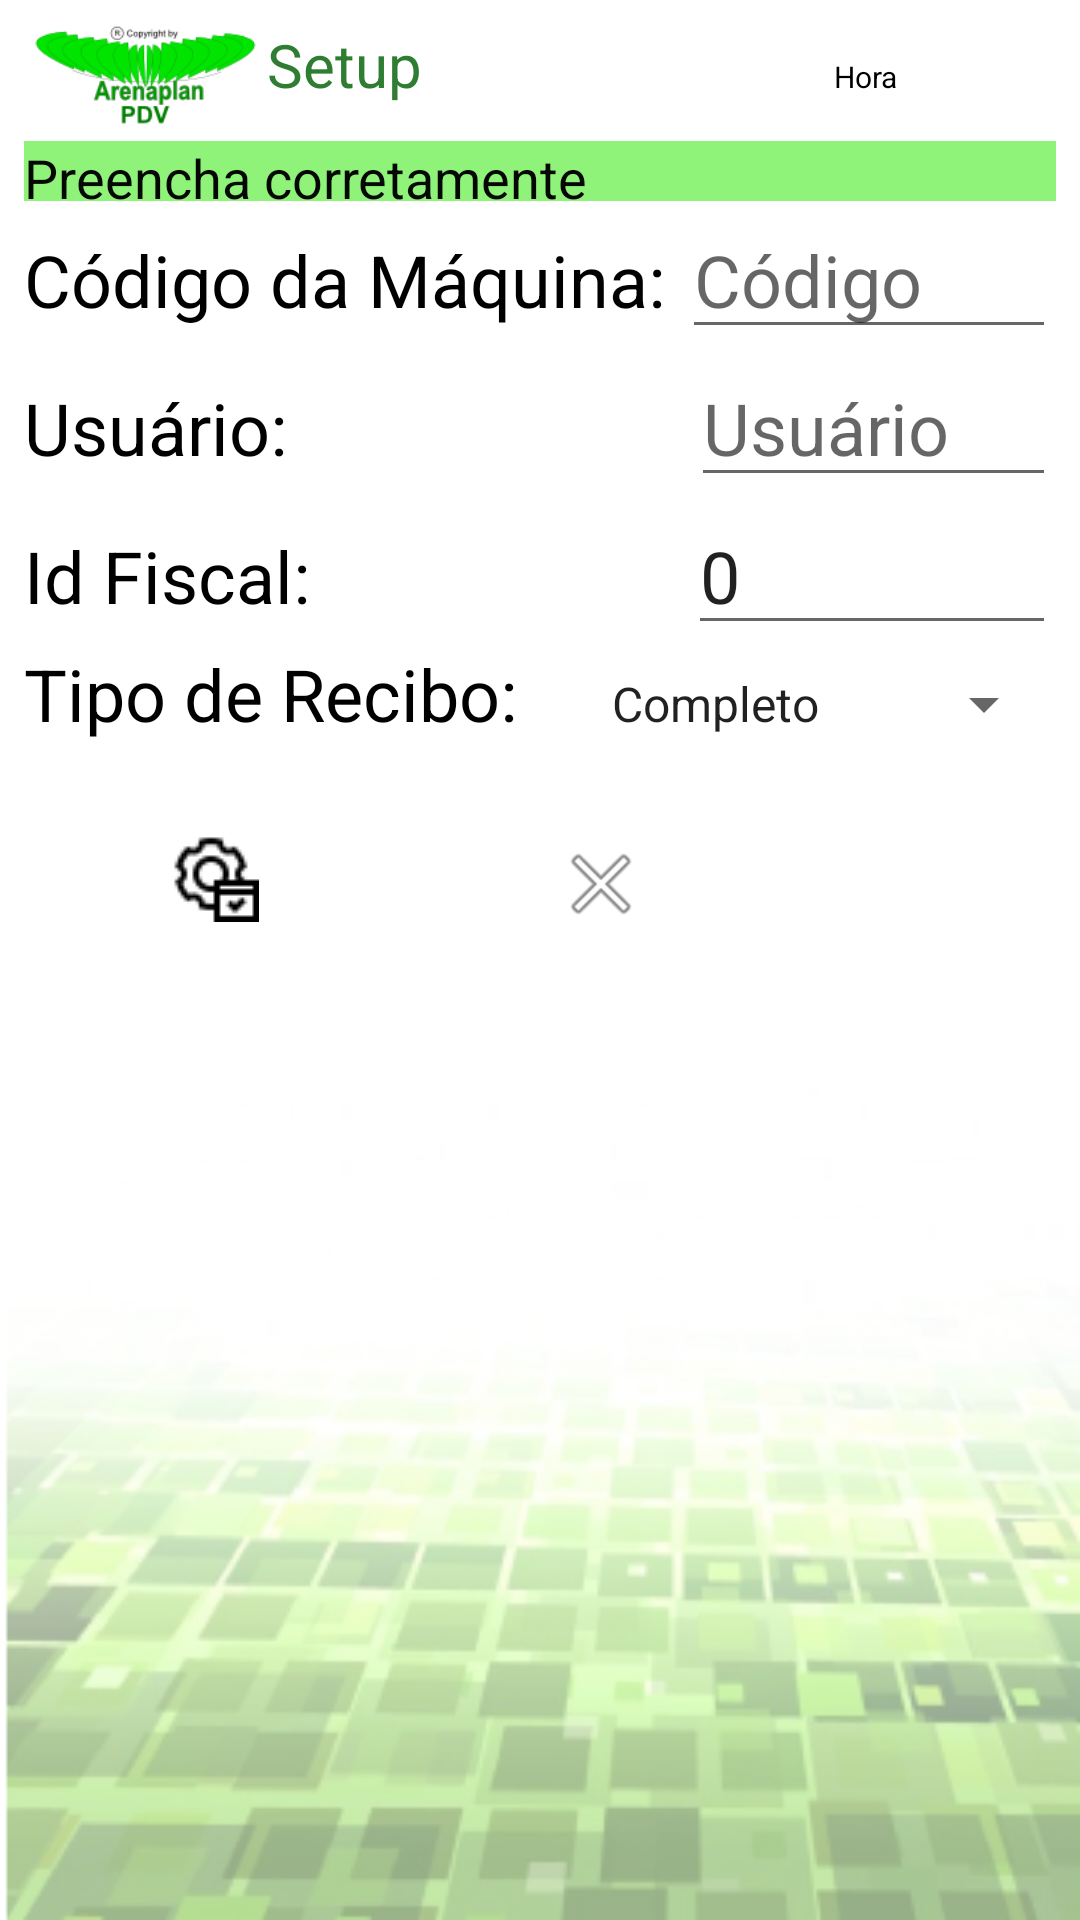

Reconstruct the res/layout file that produces this screen, plus the resources it refers to.
<!-- AndroidManifest.xml: application theme Theme.ArenaplanPDV -->
<!-- res/layout/activity_set_up.xml -->
<?xml version="1.0" encoding="utf-8"?>
<LinearLayout
    xmlns:android="http://schemas.android.com/apk/res/android"
    xmlns:app="http://schemas.android.com/apk/res-auto"
    xmlns:tools="http://schemas.android.com/tools"
    android:layout_width="match_parent"
    android:layout_height="match_parent"
    android:background="@drawable/backgroundvk"
    android:orientation="vertical"
    android:padding="8dp"
    >

    <RelativeLayout
        android:id="@+id/progress_setUp"
        android:layout_width="match_parent"
        android:layout_height="match_parent"
        android:background="#99000000"
        android:visibility="gone"
        app:layout_constraintBottom_toBottomOf="parent"
        app:layout_constraintEnd_toEndOf="parent"
        app:layout_constraintStart_toStartOf="parent"
        app:layout_constraintTop_toTopOf="parent">

        <ProgressBar
            android:layout_width="wrap_content"
            android:layout_height="wrap_content"
            android:layout_centerInParent="true"
            android:indeterminate="true" />
    </RelativeLayout>


    <LinearLayout
        android:layout_width="match_parent"
        android:layout_height="39dp"
        android:orientation="horizontal">

        <ImageView
            android:id="@+id/imageView2"
            android:layout_width="81dp"
            android:layout_height="34dp"
            app:srcCompat="@drawable/logoarenaplan" />

        <TextView
            android:id="@+id/textViewopcoescaixa"
            android:layout_width="30dp"
            android:layout_height="wrap_content"
            android:layout_weight="1"
            android:text="Setup"
            android:textColor="#2E7D32"
            android:textSize="20sp"
            tools:text="  Setup" />

        <TextView
            android:id="@+id/tvDataHora"
            android:layout_width="wrap_content"
            android:layout_height="wrap_content"
            android:layout_weight="1"
            android:text="Hora"
            android:textAlignment="center"
            android:textColor="#000000"
            android:textSize="10sp"
            android:visibility="visible"
            tools:text="12/05/2021\n11:00:01" />
    </LinearLayout>

    <LinearLayout
        android:layout_width="match_parent"
        android:layout_height="20dp"
        android:orientation="horizontal">

        <TextView
            android:id="@+id/textView2"
            android:layout_width="172dp"
            android:layout_height="wrap_content"
            android:layout_weight="1"
            android:background="#8FF379"
            android:text="Preencha corretamente"
            android:textColor="#F8000000"
            android:textSize="18sp" />

    </LinearLayout>

    <LinearLayout
        android:layout_width="match_parent"
        android:layout_height="wrap_content"
        android:orientation="horizontal"

        android:outlineAmbientShadowColor="@color/teal_200">

        <TextView
            android:id="@+id/UsuarioTexto"
            android:layout_width="378dp"
            android:layout_height="wrap_content"
            android:layout_weight="1"
            android:ems="10"
            android:inputType="number"
            android:singleLine="false"
            android:text="Código da Máquina:"
            android:textColor="#000000"
            android:textSize="24sp" />

        <EditText
            android:id="@+id/edCodigo"
            android:layout_width="wrap_content"
            android:layout_height="wrap_content"
            android:layout_weight="1"
            android:ems="10"
            android:hint="Código"
            android:inputType="number"
            android:singleLine="false"
            android:textSize="24sp"
            tools:text="Código" />


    </LinearLayout>



    <LinearLayout
        android:layout_width="match_parent"
        android:layout_height="wrap_content"
        android:orientation="horizontal"
        android:outlineAmbientShadowColor="@color/teal_200">

        <TextView
            android:id="@+id/usuarioTela"
            android:layout_width="191dp"
            android:layout_height="wrap_content"
            android:layout_weight="1"
            android:ems="10"
            android:inputType="number"
            android:singleLine="false"
            android:text="Usuário:"
            android:textColor="#000000"
            android:textSize="24sp" />

        <EditText
            android:id="@+id/edUsuario"
            android:layout_width="wrap_content"
            android:layout_height="wrap_content"
            android:layout_weight="1"
            android:hint="Usuário"
            android:inputType="text"
            android:singleLine="false"
            android:textSize="24sp"
            tools:text="Usuário" />

    </LinearLayout>

    <LinearLayout
        android:layout_width="match_parent"
        android:layout_height="wrap_content"
        android:orientation="horizontal"

        android:outlineAmbientShadowColor="@color/teal_200">

        <TextView
            android:id="@+id/textVIewIdFiscal"
            android:layout_width="382dp"
            android:layout_height="wrap_content"
            android:layout_weight="1"
            android:ems="10"
            android:inputType="number"
            android:singleLine="false"
            android:text="Id Fiscal:"
            android:textColor="#000000"
            android:textSize="24sp" />

        <EditText
            android:id="@+id/edIdFiscal"
            android:layout_width="wrap_content"
            android:layout_height="wrap_content"
            android:layout_weight="1"
            android:ems="10"
            android:inputType="number"
            android:singleLine="false"
            android:text="0"
            android:textSize="24sp" />


    </LinearLayout>

    <LinearLayout
        android:layout_width="match_parent"
        android:layout_height="wrap_content"
        android:orientation="horizontal"
        android:visibility="gone"
        android:outlineAmbientShadowColor="@color/teal_200">

        <TextView
            android:id="@+id/senhaUsurio"
            android:layout_width="wrap_content"
            android:layout_height="wrap_content"
            android:layout_weight="1"
            android:textColor="#000000"
            android:ems="10"
            android:inputType="number"
            android:singleLine="false"
            android:text="Senha:" />

        <EditText
            android:id="@+id/edSenha"
            android:layout_width="183dp"
            android:layout_height="wrap_content"
            android:layout_weight="1"
            android:ems="10"
            android:hint="Senha"
            android:inputType="textPassword"
            android:singleLine="false"
            />

    </LinearLayout>

    <LinearLayout
        android:layout_width="match_parent"
        android:layout_height="wrap_content"
        android:orientation="horizontal"
        android:outlineAmbientShadowColor="@color/teal_200">

        <TextView
            android:id="@+id/UsuarioTela"
            android:layout_width="376dp"
            android:layout_height="wrap_content"
            android:layout_weight="1"
            android:ems="10"
            android:inputType="number"
            android:singleLine="false"
            android:text="Tipo de Recibo:"
            android:textColor="#000000"
            android:textSize="24sp" />

        <Spinner
            android:id="@+id/x_spinner"
            android:layout_width="match_parent"
            android:layout_height="wrap_content"
            android:entries="@array/tipo_recibo"
            android:layout_weight="1" />


    </LinearLayout>


    <LinearLayout
        android:id="@+id/view_senha_offline"
        android:layout_width="match_parent"
        android:layout_height="wrap_content"
        android:orientation="horizontal"
        android:visibility="gone"
        android:outlineAmbientShadowColor="@color/teal_200">

        <TextView
            android:id="@+id/senhaOfficeLine"
            android:layout_width="wrap_content"
            android:layout_height="wrap_content"
            android:layout_weight="1"
            android:textColor="#000000"
            android:ems="10"
            android:inputType="number"
            android:singleLine="false"
            android:text="Senha Offline:" />

        <EditText
            android:id="@+id/edSenhaOffline"
            android:layout_width="183dp"
            android:layout_height="wrap_content"
            android:layout_weight="1"
            android:ems="10"
            android:hint="Senha Offline"
            android:inputType="textPassword"
            android:singleLine="false"
            />

    </LinearLayout>

    <LinearLayout
        android:layout_width="match_parent"
        android:layout_height="29dp"
        android:orientation="horizontal"
        android:visibility="gone"
        android:outlineAmbientShadowColor="@color/teal_200" />


    <LinearLayout
        android:layout_width="wrap_content"
        android:layout_marginTop="24dp"
        android:layout_height="wrap_content"
        android:orientation="horizontal">

        <Button
            android:id="@+id/login"
            style="@style/Widget.MaterialComponents.Button.UnelevatedButton"
            android:layout_width="125dp"
            android:layout_height="90dp"
            android:layout_marginTop="0dp"
            android:layout_marginBottom="0dp"
            android:drawableTop="@drawable/outrasopcoes"
            android:text="Confirmar"
            android:textSize="12sp"
            android:visibility="visible"
            app:backgroundTint="#4CAF50"
            app:elevation="0dp"
            app:iconTint="#FFFFFF"
            app:strokeColor="#070707"
            tools:onClick="@"
            tools:visibility="visible" />

        <Button
            android:id="@+id/buttonCancelar"
            style="@style/Widget.MaterialComponents.Button.UnelevatedButton"
            android:layout_width="105dp"
            android:layout_height="83dp"
            android:layout_marginLeft="15dp"
            android:layout_marginTop="0dp"
            android:layout_marginBottom="0dp"
            android:drawableTop="@android:drawable/ic_menu_close_clear_cancel"
            android:insetTop="0dp"
            android:onClick="Encerrar"
            android:text="Encerrar"
            android:textSize="12sp"
            android:visibility="visible"
            app:backgroundTint="#F80619"
            app:elevation="2dp"
            app:iconTint="#FFFFFF"
            app:strokeColor="#F9A825" />


    </LinearLayout>



</LinearLayout>
<!-- resources referenced by this layout -->
<resources>
  <string-array name="tipo_recibo">
          <item>Completo</item>
          <item>Resumido</item>
          <item>Eventos Online</item>
          <item>NFC-e fiscal</item>
          <item>NFS</item>
          <item>SAT</item>
          <item>Eventos OFFLINE</item>
          <item>NFC-e Offline</item>
      </string-array>
  <!-- drawable backgroundvk: png bitmap (drawable, 76551 bytes) -->
  <!-- drawable logoarenaplan: png bitmap (drawable-v24, 8110 bytes) -->
  <!-- drawable outrasopcoes: png bitmap (drawable, 701 bytes) -->
  <style name="Theme.ArenaplanPDV" parent="Theme.MaterialComponents.DayNight.NoActionBar">
          
          <item name="colorPrimary">@color/purple_500</item>
          <item name="colorPrimaryVariant">@color/purple_700</item>
          <item name="colorOnPrimary">@color/white</item>
          
          <item name="colorSecondary">@color/teal_200</item>
          <item name="colorSecondaryVariant">@color/teal_700</item>
          <item name="colorOnSecondary">@color/black</item>
          
          <item name="android:statusBarColor" tools:targetApi="l">?attr/colorPrimaryVariant</item>
          
      </style>
  <!-- not gathered from this repository: default colours our renderer supplied (Android Studio template values) -->
  <color name="purple_500">#FF6200EE</color>
  <color name="purple_700">#FF3700B3</color>
  <color name="teal_200">#FF03DAC5</color>
  <color name="teal_700">#FF018786</color>
  <color name="black">#FF000000</color>
  <color name="white">#FFFFFFFF</color>
</resources>
